Run: headless pygame with SDL's dummy video driver; simulated clock (each Clock.tick advances the game by its frame time, no real sleeping); random seed 0; keys injected as events and as key.get_pressed() state; no mouse input.
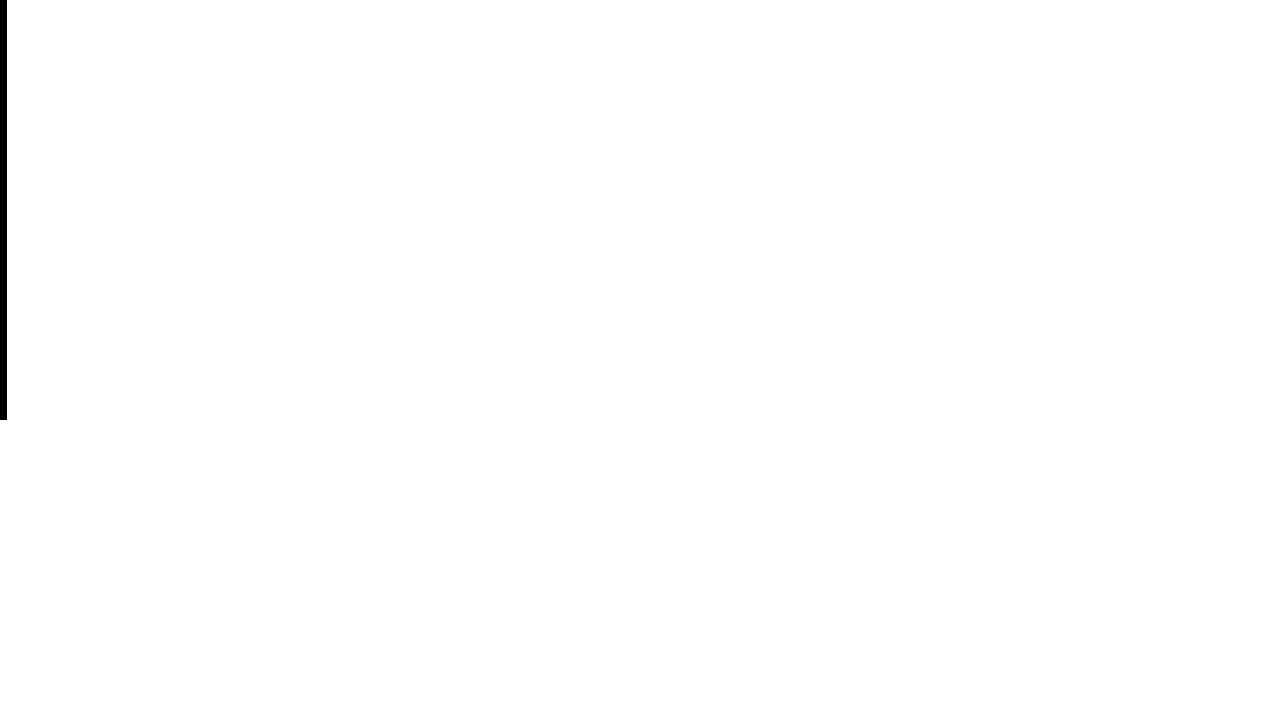
Frame 1 of 4 · flips 1–60 · no input
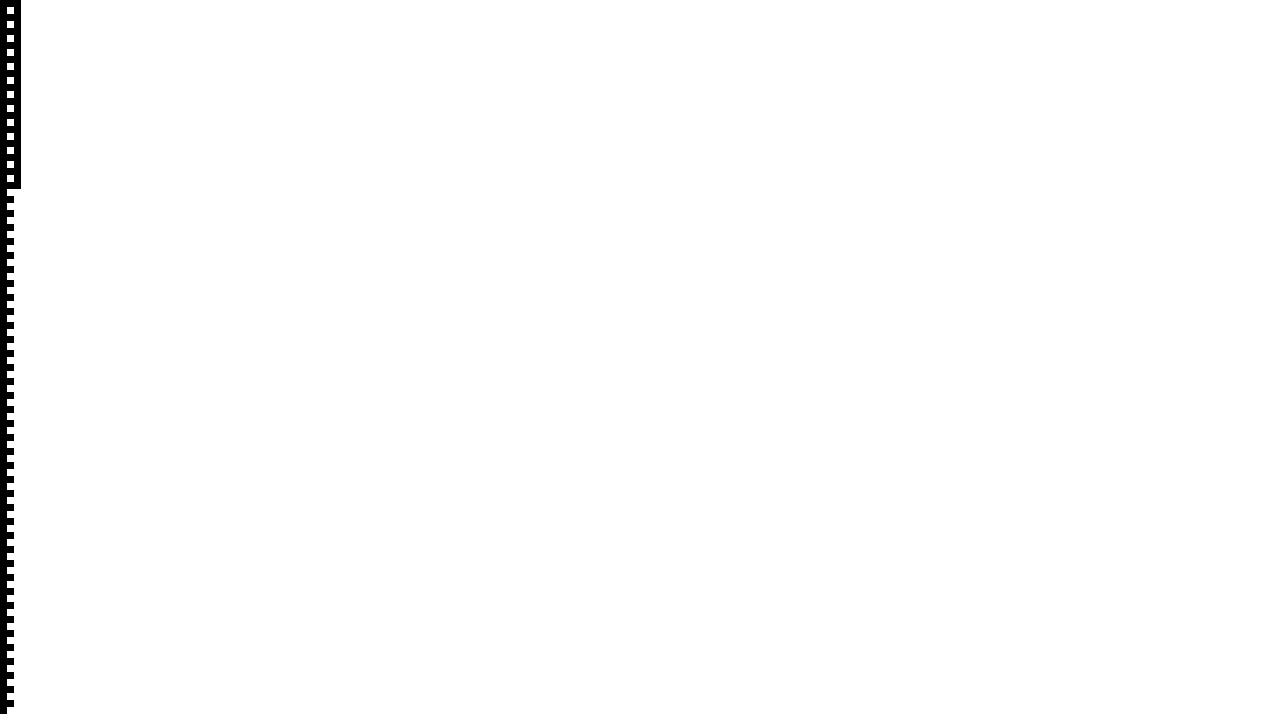
Frame 2 of 4 · flips 61–180 · tapped SPACE, RETURN · held RIGHT (→), D
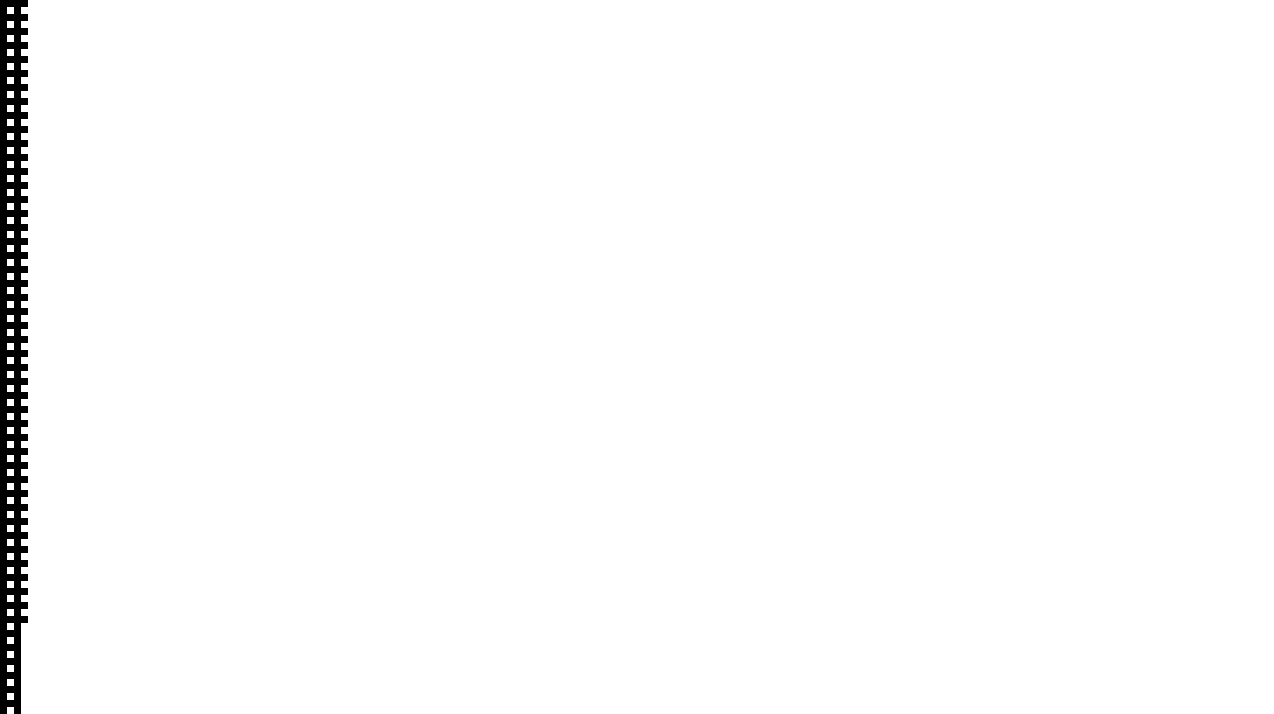
Frame 3 of 4 · flips 181–300 · held DOWN (↓), S
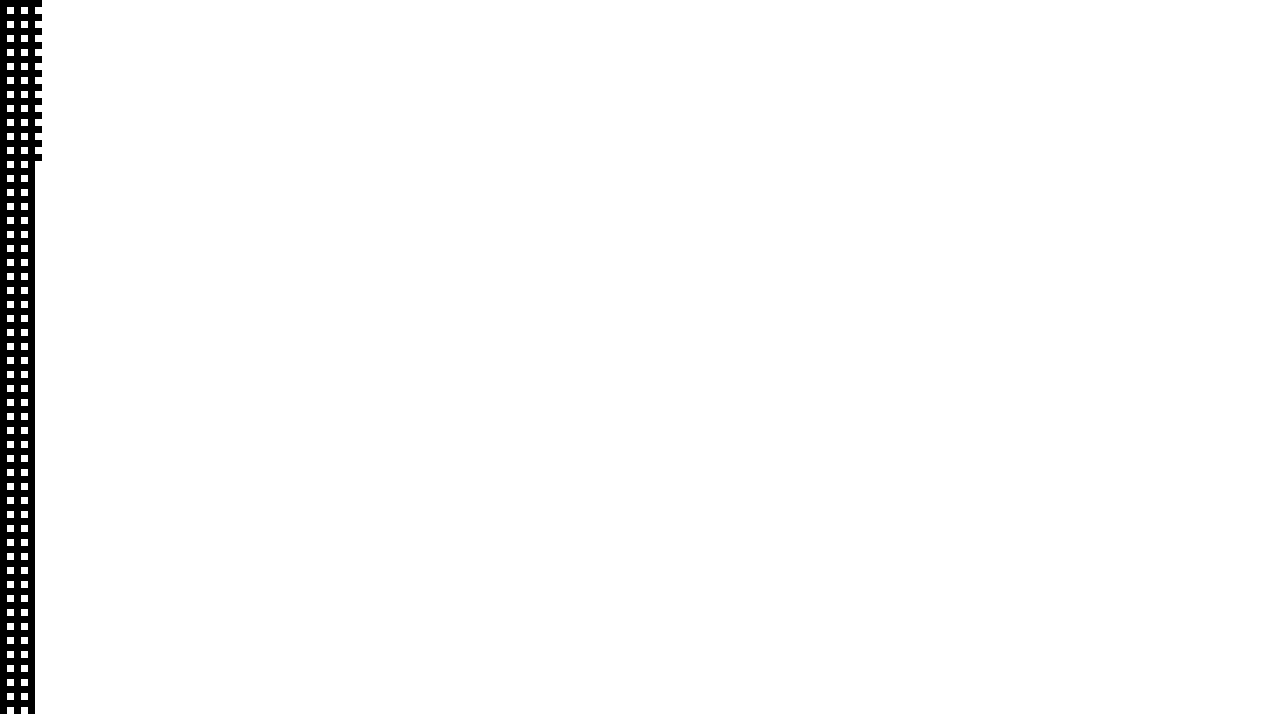
Frame 4 of 4 · flips 301–420 · held LEFT (←), A, UP (↑), W

The pygame program that drew these frames:

import pygame
import random
from collections import defaultdict, deque

# Paramètres
WINDOW_WIDTH, WINDOW_HEIGHT = 1280, 720
GRID_SIZE = 100
CELL_SIZE = int(min(WINDOW_WIDTH / GRID_SIZE, WINDOW_HEIGHT / GRID_SIZE))

GRID_WIDTH = int(WINDOW_WIDTH / CELL_SIZE)
GRID_HEIGHT = int(WINDOW_HEIGHT / CELL_SIZE)

WIDTH = GRID_WIDTH * CELL_SIZE
HEIGHT = GRID_HEIGHT * CELL_SIZE

# Couleurs
WHITE = (255, 255, 255)
BLACK = (0, 0, 0)
GREEN = (0, 255, 0)
RED = (255, 0, 0)
BLUE = (0, 0, 255)
DARK_BLUE = (0, 0, 139)  # Ajout de la couleur bleu foncé

pygame.init()
screen = pygame.display.set_mode((WIDTH, HEIGHT))
pygame.display.set_caption("Kruskal Maze Generation and Solving")

def draw_cell(x, y, color):
    pygame.draw.rect(screen, color, (x * CELL_SIZE, y * CELL_SIZE, CELL_SIZE, CELL_SIZE))
    pygame.display.update()

def get_neighbors(x, y, width, height):
    neighbors = []
    if x > 1:
        neighbors.append((x - 2, y))
    if x < width - 2:
        neighbors.append((x + 2, y))
    if y > 1:
        neighbors.append((x, y - 2))
    if y < height - 2:
        neighbors.append((x, y + 2))
    return neighbors

def get_unblocked_neighbors(x, y, width, height, visited):
    neighbors = []
    directions = [(-1, 0), (1, 0), (0, -1), (0, 1)]

    for dx, dy in directions:
        nx, ny = x + dx, y + dy
        if 0 <= nx < width and 0 <= ny < height and not visited[ny][nx] and not is_wall(nx, ny):
            neighbors.append((nx, ny))

    return neighbors

def is_wall(x, y):
    return screen.get_at((x * CELL_SIZE, y * CELL_SIZE)) == BLACK

def break_walls(num_walls_to_break, width, height):
    walls_broken = 0
    while walls_broken < num_walls_to_break:
        x, y = random.randint(1, width - 2), random.randint(1, height - 2)
        if is_wall(x, y) and len(get_neighbors(x, y, width, height)) > 1:
            draw_cell(x, y, WHITE)
            walls_broken += 1

def find(x, parent):
    if parent[x] != x:
        parent[x] = find(parent[x], parent)
    return parent[x]

def union(x, y, parent, rank):
    x_root = find(x, parent)
    y_root = find(y, parent)

    if x_root == y_root:
        return False

    if rank[x_root] < rank[y_root]:
        parent[x_root] = y_root
    elif rank[x_root] > rank[y_root]:
        parent[y_root] = x_root
    else:
        parent[y_root] = x_root
        rank[x_root] += 1

    return True

def kruskal_maze_generation(width, height):
    screen.fill(WHITE)
    
    # Initialize the maze with walls
    for x in range(width):
        for y in range(height):
            if x % 2 == 0 or y % 2 == 0:
                draw_cell(x, y, BLACK)

    # Create edges and sets
    edges = []
    parent = {}
    rank = defaultdict(int)
    for x in range(1, width, 2):
        for y in range(1, height, 2):
            for nx, ny in get_neighbors(x, y, width, height):
                edges.append(((x, y), (nx, ny)))
            cell = (x, y)
            parent[cell] = cell

    # Shuffle edges
    random.shuffle(edges)

    # Kruskal's algorithm
    for edge in edges:
        cell1, cell2 = edge
        if union(cell1, cell2, parent, rank):
            cx = (cell1[0] + cell2[0]) // 2
            cy = (cell1[1] + cell2[1]) // 2
            draw_cell(cx, cy, WHITE)

    # Draw entrance and exit
    draw_cell(0, 1, GREEN)
    draw_cell(width - 1, height - 2, RED)

    pygame.display.update()

def gradient_color(distance, max_distance):
    blue_intensity = int((distance / max_distance) * 255)
    yellow_intensity = 255 - int((distance / max_distance) * 255)
    return (yellow_intensity, 0, blue_intensity)

def solve_maze(width, height):
    start = (0, 1)
    end = (width - 1, height - 2)
    visited = [[False for _ in range(width)] for _ in range(height)]
    distance = [[0 for _ in range(width)] for _ in range(height)]
    
    queue = deque()
    queue.append(end)
    visited[end[1]][end[0]] = True
    max_distance = 0

    while queue:
        x, y = queue.popleft()
        if (x, y) == start:
            break
        for nx, ny in get_unblocked_neighbors(x, y, width, height, visited):
            visited[ny][nx] = True
            distance[ny][nx] = distance[y][x] + 1
            max_distance = max(max_distance, distance[ny][nx])
            queue.append((nx, ny))
            draw_cell(nx, ny, DARK_BLUE)
            pygame.time.delay(1)
            pygame.display.update()

    x, y = start
    path = []
    while (x, y) != end:
        path.append((x, y))
        unblocked_neighbors = get_unblocked_neighbors(x, y, width, height, visited)
        if not unblocked_neighbors:
            break
        nx, ny = min(unblocked_neighbors, key=lambda p: distance[p[1]][p[0]])
        x, y = nx, ny

    path.append(end)

    # Dessiner le chemin le plus court en vert
    print(path)
    for x, y in path:
        draw_cell(x, y, GREEN)
        pygame.display.update()
        pygame.time.delay(5)

    draw_cell(end[0], end[1], RED)
    pygame.display.update()





def main():
    kruskal_maze_generation(GRID_WIDTH, GRID_HEIGHT)
    break_walls(50, GRID_WIDTH, GRID_HEIGHT)  # Casse 50 murs aléatoirement
    solve_maze(GRID_WIDTH, GRID_HEIGHT)

    running = True
    while running:
        for event in pygame.event.get():
            if event.type == pygame.QUIT:
                running = False

    pygame.quit()

if __name__ == "__main__":
    main()
